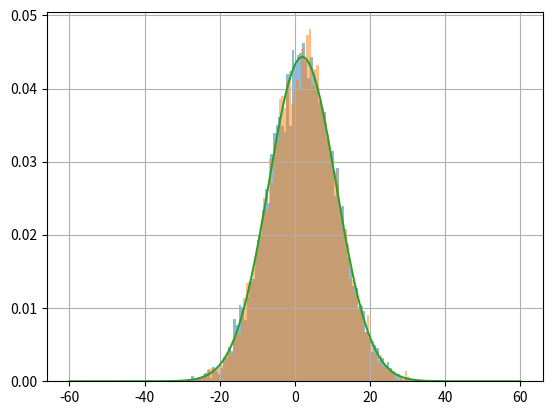

Here is the Python script that generated this plot:
import random
import numpy as np
import matplotlib.pyplot as plt

N = 10**4 #Random number count

sig = 9
mu = 2

pi = np.pi

#p = np.linspace(0,1,)
#t = np.linspace(0,1,N)

p = np.array([random.random() for i in range(N)])
t = np.array([random.random() for i in range(N)])

x = sig*np.sqrt(-2*np.log(p))*np.cos(2*pi*t) + mu*np.ones(N)
y = sig*np.sqrt(-2*np.log(p))*np.sin(2*pi*t) + mu*np.ones(N)

q = np.linspace(-60,60,N)
z = np.exp(-0.5*(((q-mu)/sig)**2))/ (np.sqrt(2*pi*sig**2))

#print(x)

kwargs = dict(alpha=0.5, bins=100, density=True, stacked=True)

plt.hist(x,**kwargs)
plt.hist(y,**kwargs)
plt.plot(q,z)

plt.grid()
plt.show()
#plt.hist(y, bins=50)
